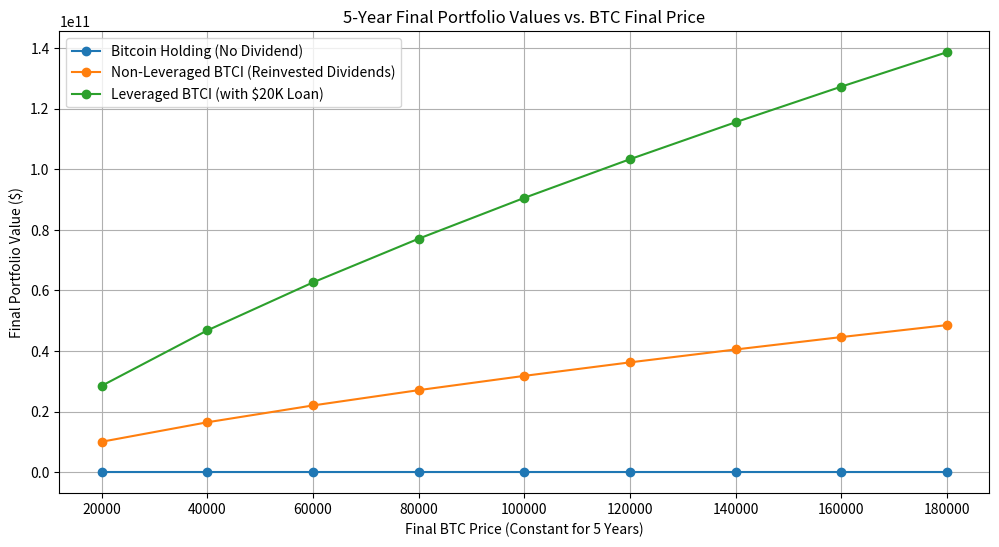
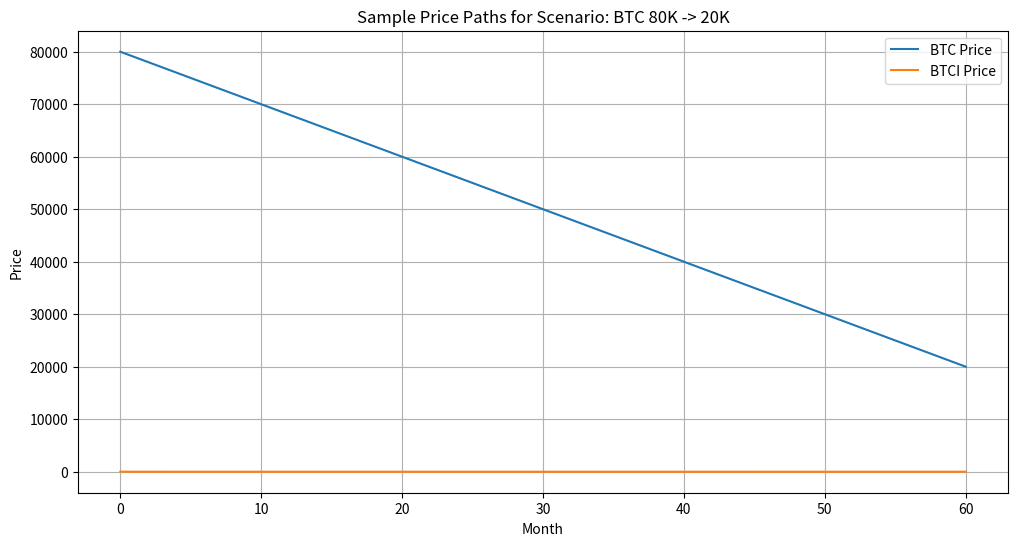
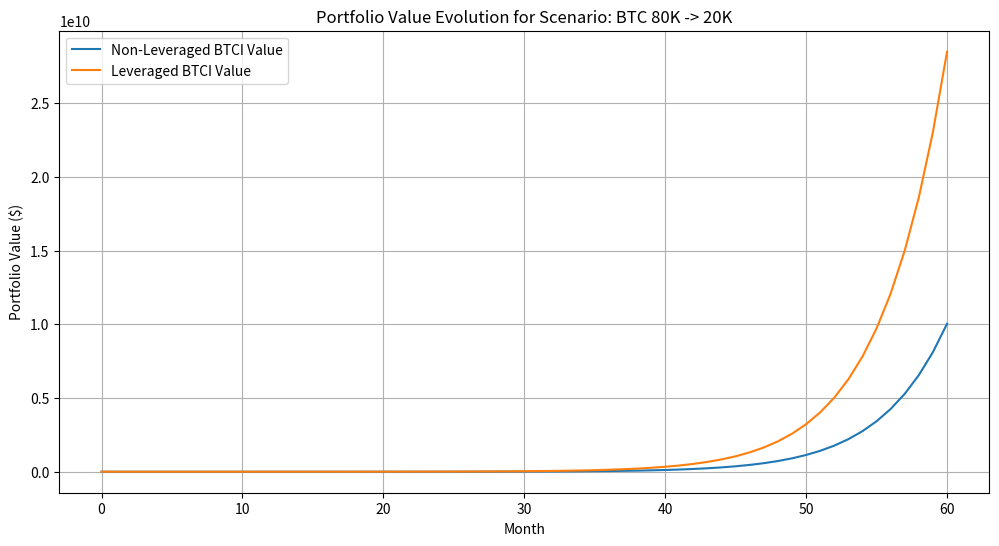
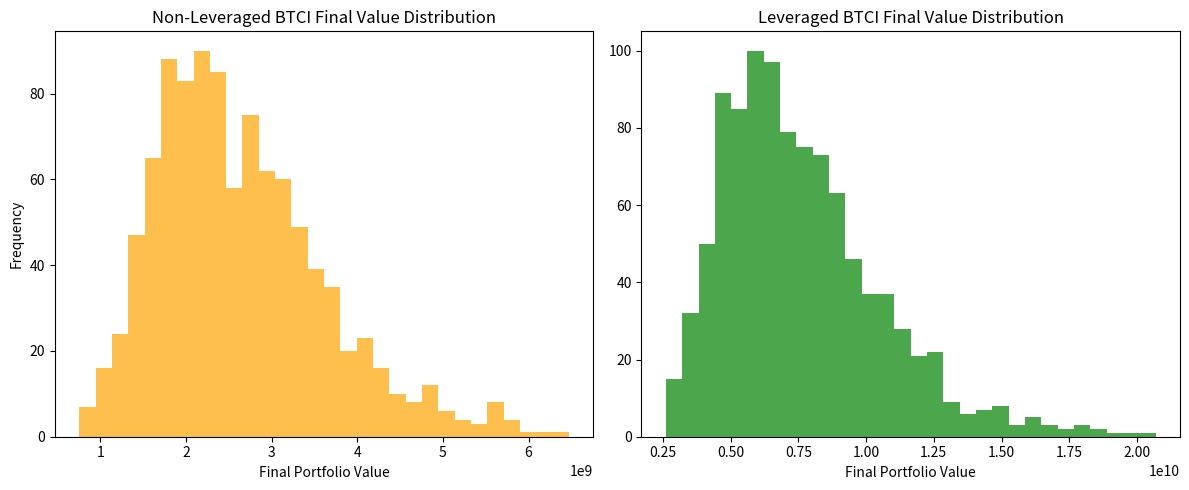

Reproduce these figures in Python, in order.
import numpy as np
import pandas as pd
import matplotlib.pyplot as plt

# ----------------------------
# Helper Functions
# ----------------------------
def monthly_payment_amortization(principal, annual_interest_rate, n_months=60):
    """
    Calculates the fixed monthly payment for an amortizing loan.
    
    Formula:
      Payment = principal * (r / (1 - (1 + r)^(-n)))
    where r is the monthly interest rate.
    """
    r = annual_interest_rate / 12.0
    payment = principal * (r / (1 - (1 + r) ** (-n_months)))
    return payment

def generate_linear_path(start_price, end_price, n_months=60):
    """
    Generates a linear price path (numpy array) from start_price to end_price over n_months.
    """
    return np.linspace(start_price, end_price, n_months + 1)

# ----------------------------
# Simulation Function
# ----------------------------
def simulate_btc_btci_path(
    btc_initial, 
    btc_final, 
    months=60,
    correlation=0.92,
    dividend_yield=0.28,        # 28% dividend per month on BTCI holdings
    loan_apr=0.105,             # 10.5% APR for the leveraged case
    initial_investment=10000,   # Your own funds for BTCI (non-leveraged)
    loan_amount=20000,          # Borrowed funds for leveraged case
    btci_initial_price=4.0      # Baseline: when BTC = 80K, assume BTCI = 4.0
):
    """
    Simulate month-by-month evolution over 5 years (60 months) given a linear BTC price path.
    
    For BTC:
      - We generate a linear price path from btc_initial to btc_final.
    
    For BTCI:
      - The initial price is given (btci_initial_price).
      - Each month, BTCI's price changes by:
            btci_return = correlation * ( (BTC_t - BTC_t-1) / BTC_t-1 )
      - We update BTCI's price accordingly.
    
    We simulate two strategies:
      1. Non-Leveraged BTCI: 
         - Buy with initial_investment, compute initial shares = investment / btci_initial_price.
         - Each month, receive a dividend = dividend_yield * (shares * previous month's BTCI price)
         - Reinvest the dividend (i.e. buy additional shares at the current BTCI price).
      2. Leveraged BTCI:
         - Buy with (initial_investment + loan_amount) using the initial BTCI price.
         - Compute the fixed monthly amortizing loan payment for loan_amount at loan_apr over 60 months.
         - Each month, receive a dividend from your BTCI holdings, then use that dividend to help pay the monthly loan payment.
         - If the dividend exceeds the payment, reinvest the net cash to buy more BTCI shares.
         - Also update the outstanding loan principal based on the amortizing schedule.
    
    The function returns a DataFrame with monthly values including BTC price, BTCI price, 
    portfolio values for both strategies, loan details, and dividend information.
    """
    # Generate BTC price path
    btc_prices = generate_linear_path(btc_initial, btc_final, months)
    
    # Initialize arrays for BTCI price path
    btci_prices = np.zeros(months + 1)
    btci_prices[0] = btci_initial_price
    
    # For non-leveraged strategy: initial shares purchased with $10K
    shares_nonlev = initial_investment / btci_initial_price
    
    # For leveraged strategy: initial shares purchased with ($10K + $20K)
    shares_lev = (initial_investment + loan_amount) / btci_initial_price
    
    # Set up loan details for leveraged strategy
    outstanding_principal = loan_amount
    monthly_payment = monthly_payment_amortization(loan_amount, loan_apr, n_months=months)
    monthly_interest_rate = loan_apr / 12.0
    
    # Create lists to store monthly simulation data
    months_list = []
    btc_price_list = []
    btci_price_list = []
    nonlev_shares_list = []
    nonlev_value_list = []
    lev_shares_list = []
    lev_value_list = []
    dividend_nonlev_list = []
    dividend_lev_list = []
    loan_outstanding_list = []
    loan_interest_list = []
    loan_principal_list = []
    net_dividend_list = []
    shortfall_list = []  # if dividend doesn't cover loan payment
    
    # Loop over each month (0 to months)
    for t in range(months + 1):
        # Record month index
        months_list.append(t)
        btc_current = btc_prices[t]
        btc_price_list.append(btc_current)
        
        # For t=0, BTCI price is already set. For t>=1, update BTCI price:
        if t > 0:
            btc_return = (btc_prices[t] - btc_prices[t-1]) / btc_prices[t-1]
            btci_return = correlation * btc_return
            btci_prices[t] = btci_prices[t-1] * (1 + btci_return)
        btci_current = btci_prices[t]
        btci_price_list.append(btci_current)
        
        # --- Non-Leveraged BTCI Portfolio (Reinvesting Dividends) ---
        # Compute dividend based on the previous month's BTCI price
        if t == 0:
            dividend_nonlev = 0.0
        else:
            # Use previous month's BTCI value for dividend calculation:
            dividend_nonlev = dividend_yield * (shares_nonlev * btci_prices[t-1])
            # Reinvest dividend: buy additional shares at current BTCI price
            shares_nonlev += dividend_nonlev / btci_current
        nonlev_shares_list.append(shares_nonlev)
        nonlev_value = shares_nonlev * btci_current
        nonlev_value_list.append(nonlev_value)
        dividend_nonlev_list.append(dividend_nonlev)
        
        # --- Leveraged BTCI Portfolio ---
        # Calculate dividend on the leveraged position (using previous month's BTCI price)
        if t == 0:
            dividend_lev = 0.0
        else:
            dividend_lev = dividend_yield * (shares_lev * btci_prices[t-1])
        
        # For the loan, if t>0, update the outstanding principal using the amortization formula:
        if t > 0:
            interest_payment = outstanding_principal * monthly_interest_rate
            principal_payment = monthly_payment - interest_payment
            # Reduce outstanding principal
            outstanding_principal = max(0, outstanding_principal - principal_payment)
        else:
            interest_payment = 0.0
            principal_payment = 0.0
        
        # For the leveraged portfolio, assume you pay the full monthly loan payment using the dividend.
        # Then, if dividend exceeds the monthly payment, the excess is reinvested to buy additional BTCI shares.
        net_dividend = dividend_lev - monthly_payment
        if net_dividend > 0:
            shares_lev += net_dividend / btci_current
        # If dividend is lower than monthly payment, record the shortfall (this might have to be paid out-of-pocket)
        shortfall = monthly_payment - dividend_lev if dividend_lev < monthly_payment else 0.0
        
        lev_shares_list.append(shares_lev)
        lev_value = shares_lev * btci_current
        lev_value_list.append(lev_value)
        dividend_lev_list.append(dividend_lev)
        net_dividend_list.append(net_dividend)
        shortfall_list.append(shortfall)
        loan_outstanding_list.append(outstanding_principal)
        loan_interest_list.append(interest_payment)
        loan_principal_list.append(principal_payment)
    
    # Build a DataFrame of the simulation results for this scenario
    df = pd.DataFrame({
        "Month": months_list,
        "BTC Price": btc_price_list,
        "BTCI Price": btci_price_list,
        "NonLev Shares": nonlev_shares_list,
        "NonLev Portfolio Value": nonlev_value_list,
        "NonLev Dividend": dividend_nonlev_list,
        "Lev Shares": lev_shares_list,
        "Lev Portfolio Value": lev_value_list,
        "Lev Dividend": dividend_lev_list,
        "Net Dividend (Lev)": net_dividend_list,
        "Loan Outstanding": loan_outstanding_list,
        "Loan Interest Payment": loan_interest_list,
        "Loan Principal Payment": loan_principal_list,
        "Dividend Shortfall (Lev)": shortfall_list,
        "Monthly Loan Payment": [monthly_payment]*(months+1)
    })
    
    return df

# ----------------------------
# Main Simulation for Multiple Scenarios
# ----------------------------
# Define our final BTC price scenarios.
# We assume the simulation always starts at 80K and goes linearly to the target final price.
btc_final_scenarios = [20000, 40000, 60000, 80000, 100000, 120000, 140000, 160000, 180000]
simulation_results = {}  # to store each scenario's DataFrame
final_summary = []       # to store final portfolio values

# Loop over each final BTC price scenario
for final_price in btc_final_scenarios:
    scenario_name = f"BTC 80K -> {final_price/1000:.0f}K"
    df_scenario = simulate_btc_btci_path(
        btc_initial=80000,
        btc_final=final_price,
        months=60,
        correlation=0.92,
        dividend_yield=0.28,
        loan_apr=0.105,
        initial_investment=10000,
        loan_amount=20000,
        btci_initial_price=4.0   # when BTC is 80K
    )
    simulation_results[scenario_name] = df_scenario
    final_row = df_scenario.iloc[-1]
    # For comparison, compute a Bitcoin holding value:
    # If you invest $10K in BTC at 80K, you get (10000/80000) BTC.
    btc_holding_value = (10000 / 80000) * final_price
    final_summary.append({
        "Scenario": scenario_name,
        "BTC Final Price": final_price,
        "Bitcoin Holding Value": btc_holding_value,
        "BTCI Non-Lev Portfolio": final_row["NonLev Portfolio Value"],
        "BTCI Lev Portfolio": final_row["Lev Portfolio Value"],
        "Total Loan Paid": final_row["Monthly Loan Payment"] * 60  # cumulative payment over 5 years
    })

summary_df = pd.DataFrame(final_summary)
print("Final Portfolio Summary over 5 Years for Each Scenario:")
print(summary_df)

# ----------------------------
# Visualization
# ----------------------------
plt.figure(figsize=(12, 6))
x = summary_df["BTC Final Price"]

plt.plot(x, summary_df["Bitcoin Holding Value"], marker='o', label="Bitcoin Holding (No Dividend)")
plt.plot(x, summary_df["BTCI Non-Lev Portfolio"], marker='o', label="Non-Leveraged BTCI (Reinvested Dividends)")
plt.plot(x, summary_df["BTCI Lev Portfolio"], marker='o', label="Leveraged BTCI (with $20K Loan)")
plt.xlabel("Final BTC Price (Constant for 5 Years)")
plt.ylabel("Final Portfolio Value ($)")
plt.title("5-Year Final Portfolio Values vs. BTC Final Price")
plt.legend()
plt.grid(True)
plt.show()

# ----------------------------
# (Optional) Plot a sample time series from one scenario
# ----------------------------
sample_scenario = simulation_results["BTC 80K -> 20K"]
plt.figure(figsize=(12, 6))
plt.plot(sample_scenario["Month"], sample_scenario["BTC Price"], label="BTC Price")
plt.plot(sample_scenario["Month"], sample_scenario["BTCI Price"], label="BTCI Price")
plt.xlabel("Month")
plt.ylabel("Price")
plt.title("Sample Price Paths for Scenario: BTC 80K -> 20K")
plt.legend()
plt.grid(True)
plt.show()

plt.figure(figsize=(12, 6))
plt.plot(sample_scenario["Month"], sample_scenario["NonLev Portfolio Value"], label="Non-Leveraged BTCI Value")
plt.plot(sample_scenario["Month"], sample_scenario["Lev Portfolio Value"], label="Leveraged BTCI Value")
plt.xlabel("Month")
plt.ylabel("Portfolio Value ($)")
plt.title("Portfolio Value Evolution for Scenario: BTC 80K -> 20K")
plt.legend()
plt.grid(True)
plt.show()


import numpy as np
import pandas as pd
import matplotlib.pyplot as plt

# ----------------------------
# 1) Helper Functions
# ----------------------------

def monthly_payment_amortization(principal, annual_interest_rate, n_months=60):
    """
    Calculates the fixed monthly payment for an amortizing loan using:
      Payment = principal * [r / (1 - (1 + r)^(-n))]
    where r is monthly_interest_rate = annual_interest_rate/12.
    """
    r = annual_interest_rate / 12.0
    payment = principal * (r / (1 - (1 + r) ** (-n_months)))
    return payment

def generate_linear_path(start_price, end_price, n_months=60):
    """
    Generates a linear price path (numpy array) from start_price to end_price over n_months steps.
    """
    return np.linspace(start_price, end_price, n_months + 1)

def pick_random_dividend_yield(
    p_high=0.5,
    range_low=(0.15, 0.25),
    range_high=(0.28, 0.33)
):
    """
    With probability p_high, pick a random yield from range_high.
    Otherwise pick from range_low.
    """
    if np.random.rand() < p_high:
        return np.random.uniform(*range_high)
    else:
        return np.random.uniform(*range_low)

# ----------------------------
# 2) Single Simulation Function
# ----------------------------
def run_stress_test_simulation(
    months=60,
    btc_start=80000,
    btc_end=20000,
    correlation=0.92,
    loan_apr=0.105,
    loan_amount=20000,
    personal_investment=10000,
    btci_start_price=4.0,
    p_high=0.5,
    range_low=(0.15, 0.25),
    range_high=(0.28, 0.33)
):
    """
    Runs a single 5-year simulation where:
      - BTC goes linearly from btc_start to btc_end over 'months'.
      - BTCI price changes each month by 0.92 * (BTC % change).
      - Dividend yield each month is chosen randomly:
          * with probability p_high from range_high
          * otherwise from range_low
      - We track both:
          (1) Non-leveraged BTCI (reinvest dividends)
          (2) Leveraged BTCI ($20k loan at 10.5% APR, 5 years)
            - pay monthly loan payment using dividend
            - if leftover dividend, reinvest
      Returns final values and shortfall info.
    """

    # 1) BTC Price Path
    btc_prices = generate_linear_path(btc_start, btc_end, months)

    # 2) BTCI Price Path (initialized)
    btci_prices = np.zeros(months + 1)
    btci_prices[0] = btci_start_price

    # 3) Non-Leveraged Setup
    #    Start with personal_investment => initial shares
    shares_nonlev = personal_investment / btci_start_price

    # 4) Leveraged Setup
    #    Start with personal_investment + loan_amount
    shares_lev = (personal_investment + loan_amount) / btci_start_price
    outstanding_principal = loan_amount
    monthly_payment = monthly_payment_amortization(loan_amount, loan_apr, n_months=months)
    monthly_interest_rate = loan_apr / 12.0

    # Track shortfall months in leveraged scenario
    shortfall_months = 0

    for t in range(months + 1):
        if t > 0:
            # Update BTCI price based on correlation with BTC monthly return
            btc_return = (btc_prices[t] - btc_prices[t-1]) / btc_prices[t-1]
            btci_return = correlation * btc_return
            btci_prices[t] = btci_prices[t-1] * (1 + btci_return)
        # Current BTCI price
        current_btci_price = btci_prices[t]

        # --------------- Non-Leveraged (Reinvest) ---------------
        if t > 0:
            # Dividend yield is random each month
            div_yield = pick_random_dividend_yield(p_high, range_low, range_high)
            # Dividend based on last month's BTCI price * shares
            prev_btci_price = btci_prices[t-1]
            dividend_nonlev = div_yield * (shares_nonlev * prev_btci_price)
            # Reinvest
            shares_nonlev += dividend_nonlev / current_btci_price

        # --------------- Leveraged ---------------
        if t > 0:
            # Random monthly dividend yield
            div_yield_lev = pick_random_dividend_yield(p_high, range_low, range_high)
            prev_btci_price_lev = btci_prices[t-1]
            dividend_lev = div_yield_lev * (shares_lev * prev_btci_price_lev)

            # Loan amortization
            interest_payment = outstanding_principal * monthly_interest_rate
            principal_payment = monthly_payment - interest_payment
            outstanding_principal = max(0, outstanding_principal - principal_payment)

            # Net dividend after paying the loan
            net_dividend = dividend_lev - monthly_payment
            if net_dividend < 0:
                # shortfall
                shortfall_months += 1
                # (You could model paying out-of-pocket or selling shares_lev, but we won't do that here.)
            else:
                # Reinvest leftover
                shares_lev += net_dividend / current_btci_price

    # At the end, compute final portfolio values
    final_btci_price = btci_prices[-1]
    final_value_nonlev = shares_nonlev * final_btci_price
    final_value_lev = shares_lev * final_btci_price

    return final_value_nonlev, final_value_lev, shortfall_months

# ----------------------------
# 3) Monte Carlo Simulation
# ----------------------------
def run_monte_carlo_stress_test(
    n_runs=1000,
    months=60,
    btc_start=80000,
    btc_end=5000,
    correlation=0.92,
    loan_apr=0.105,
    loan_amount=20000,
    personal_investment=10000,
    btci_start_price=4.0,
    p_high=0.5,
    range_low=(0.15, 0.25),
    range_high=(0.28, 0.33),
    random_seed=42
):
    """
    Runs n_runs Monte Carlo simulations of the scenario:
      - BTC linearly from btc_start -> btc_end
      - Each month, dividend yield is random from range_low or range_high
      - correlation for BTCI price movement
      - 10.5% APR loan, 5 years
      - Tracks final values (non-lev, lev) and shortfall months for each run
    Returns a DataFrame with results of all runs.
    """
    np.random.seed(random_seed)

    results = {
        "Run": [],
        "Final Value (NonLev)": [],
        "Final Value (Lev)": [],
        "Shortfall Months (Lev)": []
    }

    for i in range(n_runs):
        fv_nonlev, fv_lev, shortfall = run_stress_test_simulation(
            months=months,
            btc_start=btc_start,
            btc_end=btc_end,
            correlation=correlation,
            loan_apr=loan_apr,
            loan_amount=loan_amount,
            personal_investment=personal_investment,
            btci_start_price=btci_start_price,
            p_high=p_high,
            range_low=range_low,
            range_high=range_high
        )
        results["Run"].append(i+1)
        results["Final Value (NonLev)"].append(fv_nonlev)
        results["Final Value (Lev)"].append(fv_lev)
        results["Shortfall Months (Lev)"].append(shortfall)

    return pd.DataFrame(results)

# ----------------------------
# 4) Run the Stress Test
# ----------------------------
if __name__ == "__main__":
    # Example usage:
    n_runs = 1000
    df_monte_carlo = run_monte_carlo_stress_test(
        n_runs=n_runs,
        months=60,
        btc_start=80000,
        btc_end=20000,
        correlation=0.92,
        loan_apr=0.105,
        loan_amount=20000,
        personal_investment=10000,
        btci_start_price=4.0,
        p_high=0.5,             # 50% chance of picking from high range
        range_low=(0.15, 0.25), # 15% - 25%
        range_high=(0.28, 0.33),# 28% - 33%
        random_seed=42
    )

    # Print summary stats
    print("\nMonte Carlo Stress Test Results (BTC from 80k -> 20k, Dividend Range 15-25% or 28-33%):")
    print(df_monte_carlo.describe())

    # Count how many runs had zero shortfall months, or at least one shortfall
    no_shortfall = (df_monte_carlo["Shortfall Months (Lev)"] == 0).sum()
    any_shortfall = (df_monte_carlo["Shortfall Months (Lev)"] > 0).sum()
    print(f"\nOut of {n_runs} runs:")
    print(f" - {no_shortfall} runs had NO shortfall months.")
    print(f" - {any_shortfall} runs had at least one shortfall month.")

    # Plot histograms of final values
    plt.figure(figsize=(12, 5))

    plt.subplot(1, 2, 1)
    plt.hist(df_monte_carlo["Final Value (NonLev)"], bins=30, color='orange', alpha=0.7)
    plt.title("Non-Leveraged BTCI Final Value Distribution")
    plt.xlabel("Final Portfolio Value")
    plt.ylabel("Frequency")

    plt.subplot(1, 2, 2)
    plt.hist(df_monte_carlo["Final Value (Lev)"], bins=30, color='green', alpha=0.7)
    plt.title("Leveraged BTCI Final Value Distribution")
    plt.xlabel("Final Portfolio Value")

    plt.tight_layout()
    plt.show()